Dataset: data (GitHub, bhavesh0706/TB-Screen-AI). Classes: normal, tuberculosis.

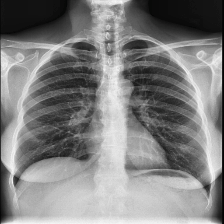
Label: tuberculosis

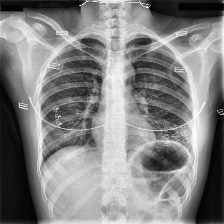
Label: tuberculosis

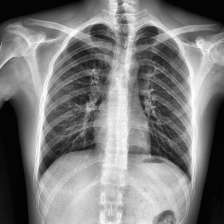
Label: normal

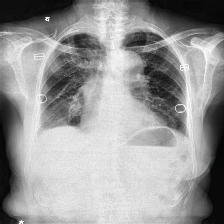
Label: tuberculosis

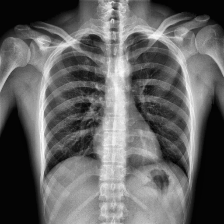
Label: normal

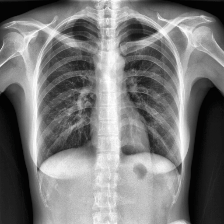
Label: normal
